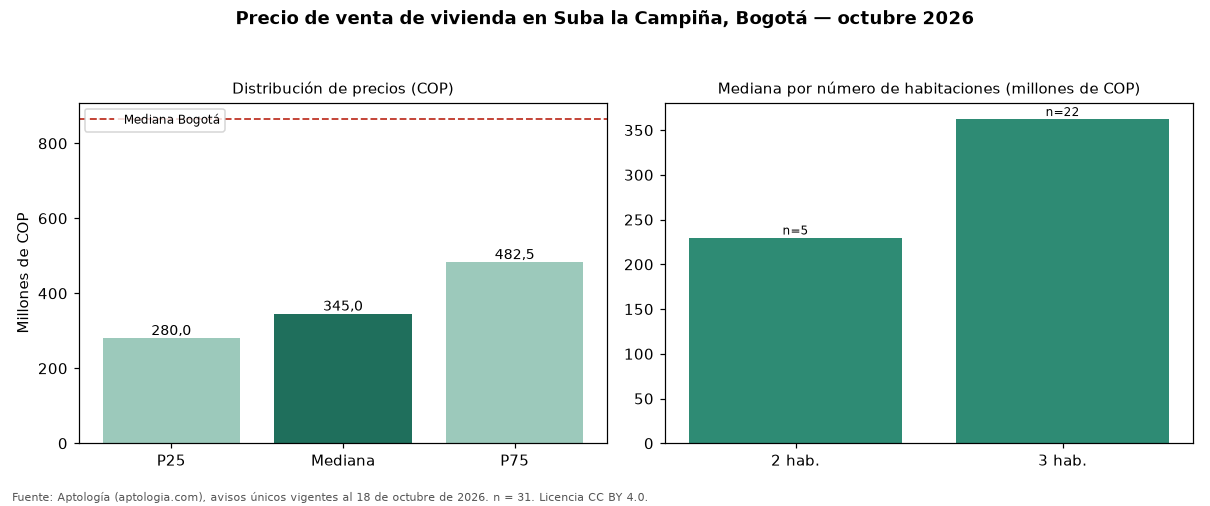

The table this chart was drawn from, first rows:
seccion, metrica, valor_cop, n
precio, p25, 280000000, 31
precio, mediana, 345000000, 31
precio, p75, 482500000, 31
cop_por_m2, p25, 4757497, 31
cop_por_m2, mediana, 5355130, 31
cop_por_m2, p75, 5601724, 31
area, area_mediana_m2, 68.0, 31
habitaciones, 2, 230000000, 5
habitaciones, 3, 362500000, 22
habitaciones, 4+, 800000000, 3
administracion, mediana, 310000, 23
estrato, moda, 3, 
parqueadero, porcentaje_con_parqueadero, 67.7, 31
ciudad, mediana_ciudad, 865000000, 54235
ciudad, mediana_cop_por_m2_ciudad, 6557377, 54235
